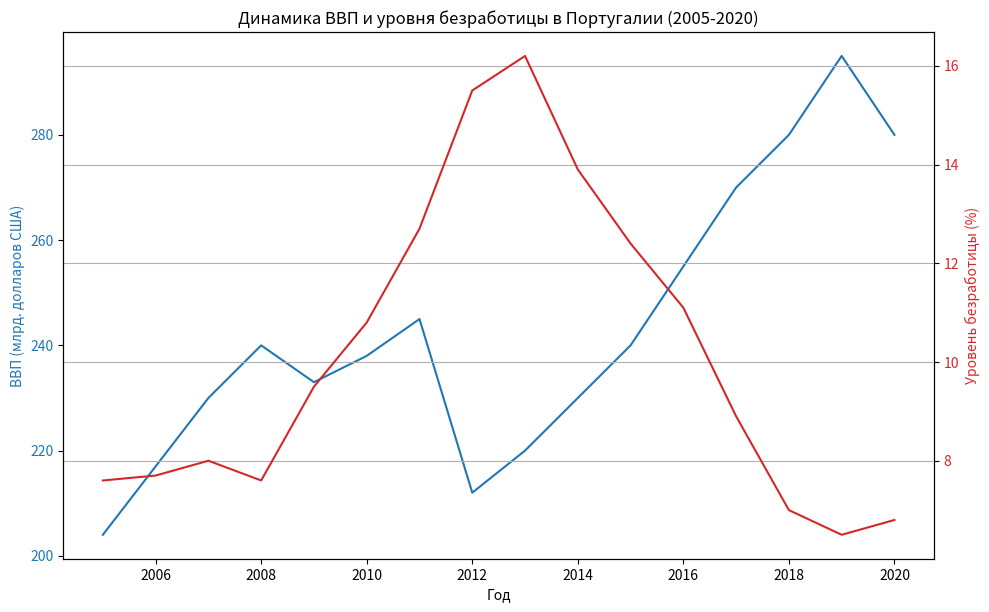

The matplotlib source for this figure:
import matplotlib.pyplot as plt

years = list(range(2005, 2021))
gdp = [204, 217, 230, 240, 233, 238, 245, 212, 220, 230, 240, 255, 270, 280, 295, 280]
unemployment_rate = [7.6, 7.7, 8.0, 7.6, 9.5, 10.8, 12.7, 15.5, 16.2, 13.9, 12.4, 11.1, 8.9, 7.0, 6.5, 6.8]

fig, ax1 = plt.subplots(figsize=(10, 6))

color = 'tab:blue'
ax1.set_xlabel('Год')
ax1.set_ylabel('ВВП (млрд. долларов США)', color=color)
ax1.plot(years, gdp, color=color)
ax1.tick_params(axis='y', labelcolor=color)

ax2 = ax1.twinx()  # создаем вторую ось Y
color = 'tab:red'
ax2.set_ylabel('Уровень безработицы (%)', color=color)
ax2.plot(years, unemployment_rate, color=color)
ax2.tick_params(axis='y', labelcolor=color)

fig.tight_layout()  # чтобы подписи не перекрывались
plt.title('Динамика ВВП и уровня безработицы в Португалии (2005-2020)')
plt.grid(True)
plt.show()
